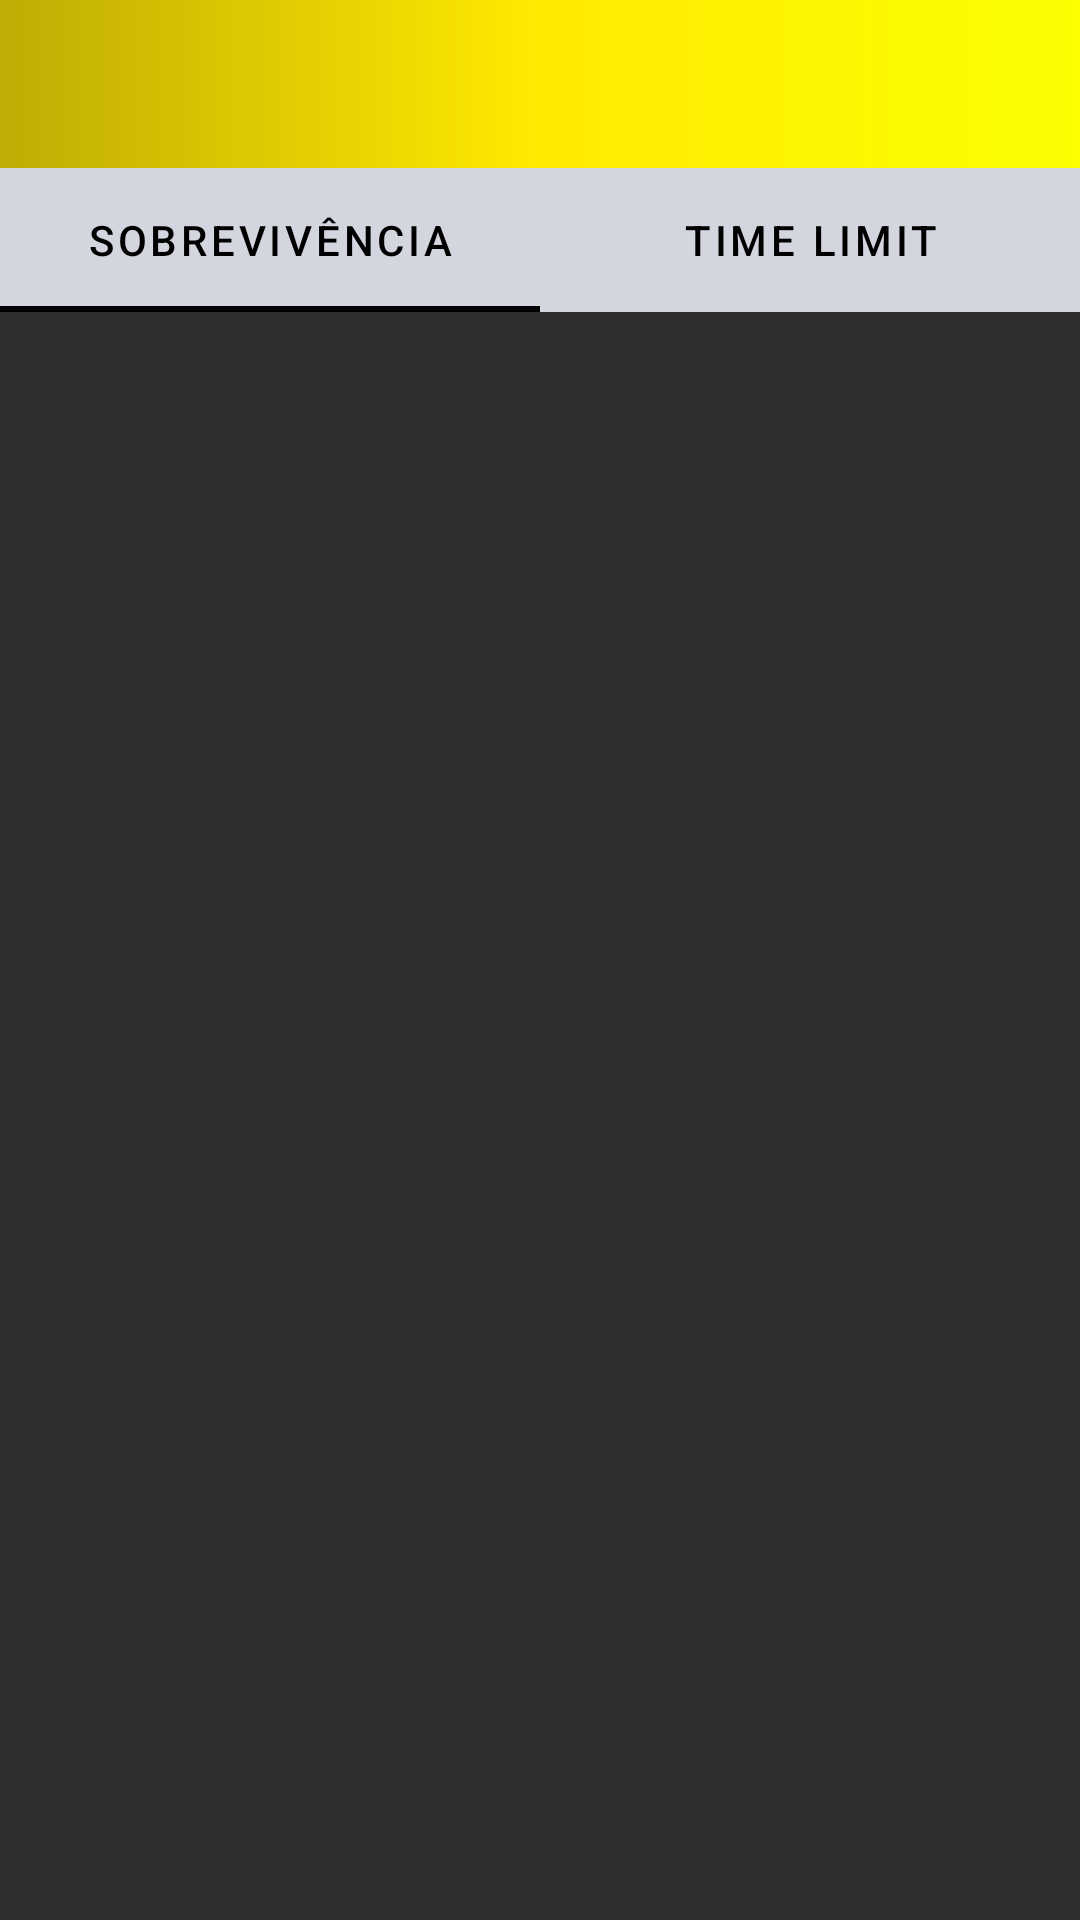

Layout XML and referenced resources for this Android screen:
<!-- AndroidManifest.xml: application theme Theme.ProjetoIntegrador -->
<!-- res/layout/fragment_ranking.xml -->
<?xml version="1.0" encoding="utf-8"?>
<layout>

    <androidx.constraintlayout.widget.ConstraintLayout xmlns:android="http://schemas.android.com/apk/res/android"
        xmlns:app="http://schemas.android.com/apk/res-auto"
        xmlns:tools="http://schemas.android.com/tools"
        android:layout_width="match_parent"
        android:layout_height="match_parent"
        android:background="@color/darkGreyBackground"
        tools:context=".ui.home.RankingFragment">

        <LinearLayout
            android:layout_width="match_parent"
            android:layout_height="match_parent"
            android:orientation="vertical">

            <androidx.appcompat.widget.Toolbar
                android:id="@+id/toolbarRank"
                android:layout_width="match_parent"
                android:layout_height="wrap_content"
                android:background="@drawable/fundo_amarelo_gradiente"
                app:layout_constraintBottom_toBottomOf="parent"
                app:layout_constraintTop_toTopOf="parent"
                app:layout_constraintVertical_bias="0.0"
                app:navigationIcon="@drawable/ic_back_arrow"
                tools:layout_editor_absoluteX="0dp" />

            <androidx.viewpager.widget.ViewPager
                android:id="@+id/vpRanking"
                android:layout_width="match_parent"
                android:layout_height="match_parent"
                android:clipToPadding="false"
                android:overScrollMode="never"
                app:layout_constraintBottom_toBottomOf="parent"
                app:layout_constraintTop_toTopOf="parent"
                tools:layout_editor_absoluteX="0dp">

                <com.google.android.material.tabs.TabLayout
                    android:id="@+id/tl_ranking"
                    android:layout_width="match_parent"
                    android:layout_height="wrap_content"
                    android:background="@color/grey"
                    app:tabIndicatorColor="@color/black"
                    app:tabRippleColor="@color/black"
                    app:tabSelectedTextColor="@color/black"
                    app:tabTextColor="@color/black">

                    <com.google.android.material.tabs.TabItem
                        android:id="@+id/tl_item_mod1"
                        android:layout_width="wrap_content"
                        android:layout_height="wrap_content"
                        android:text="SOBREVIVÊNCIA" />

                    <com.google.android.material.tabs.TabItem
                        android:id="@+id/tl_item_mod2"
                        android:layout_width="wrap_content"
                        android:layout_height="wrap_content"
                        android:text="TIME LIMIT" />

                </com.google.android.material.tabs.TabLayout>

            </androidx.viewpager.widget.ViewPager>

        </LinearLayout>

    </androidx.constraintlayout.widget.ConstraintLayout>

</layout>
<!-- resources referenced by this layout -->
<resources>
  <color name="black">#FF000000</color>
  <color name="darkGreyBackground">#302d2d</color>
  <color name="grey">#d3d6de</color>
  <!-- drawable fundo_amarelo_gradiente (drawable) -->
  <?xml version="1.0" encoding="utf-8"?>
  <shape
      xmlns:android="http://schemas.android.com/apk/res/android"
      android:shape="rectangle">
      <gradient
          android:angle="0"
          android:startColor="#BFAC04"
          android:centerColor="#ffea00"
          android:endColor="#fbff00" />
  
  </shape>
  <style name="Theme.ProjetoIntegrador" parent="Theme.MaterialComponents.DayNight.NoActionBar">
          
          <item name="colorPrimary">@color/yellow</item>
          <item name="colorPrimaryVariant">@color/purple_700</item>
          <item name="colorOnPrimary">@color/white</item>
          
          <item name="colorSecondary">@color/teal_200</item>
          <item name="colorSecondaryVariant">@color/teal_700</item>
          <item name="colorOnSecondary">@color/black</item>
          
          <item name="android:statusBarColor" tools:targetApi="l">?attr/colorPrimaryVariant</item>
          
          <item name="fontFamily">@font/roboto_regular</item>
          <item name="colorAccent">@color/yellow</item>
          <item name="background">@color/darkGreyBackground</item>
          <item name="android:textColor">@color/white</item>
          <item name="md_corner_radius">16dp</item>
      </style>
  <color name="yellow">#fbff00</color>
  <color name="purple_700">#FF000000</color>
  <color name="white">#FFFFFFFF</color>
  <color name="teal_200">#FF03DAC5</color>
  <color name="teal_700">#FF018786</color>
</resources>
